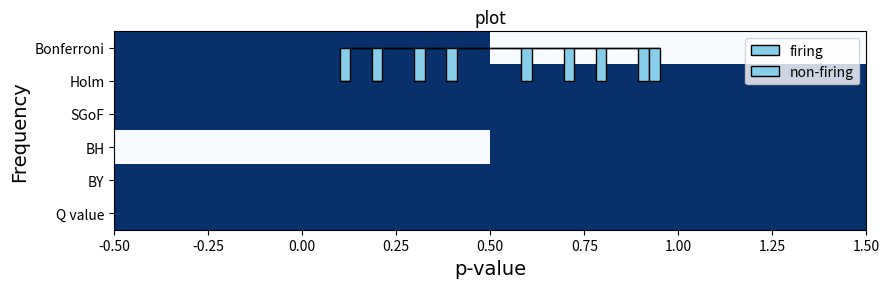

Write the Python code that produced this figure.
### Necessary libraries

import numpy as np
import matplotlib.pyplot as plt
from matplotlib.patches import Rectangle
import numpy as np
import matplotlib.pyplot as plt
from matplotlib.patches import Rectangle


def draw_histogram(data, bins=10, color='skyblue', edgecolor='black', title='Histogram', xlabel='Values', ylabel='Frequency'):
    """
    Draw a histogram using user-defined function.

    Parameters:
        data (array-like): Input data for the histogram.
        bins (int or array, optional): Number of bins or bin edges. Default is 10.
        color (str, optional): Color of the bars. Default is 'skyblue'.
        edgecolor (str, optional): Color of the bar edges. Default is 'black'.
        title (str, optional): Title of the chart. Default is 'Histogram'.
        xlabel (str, optional): Label for the x-axis. Default is 'Values'.
        ylabel (str, optional): Label for the y-axis. Default is 'Frequency'.
    """
    plt.hist(data, bins=bins, color=color, edgecolor=edgecolor)

    # Customize the chart
    plt.title(title, fontname='Times New Roman', fontsize=15)
    plt.xlabel(xlabel,fontname='Times New Roman', fontsize=15)
    plt.ylabel(ylabel,fontname='Times New Roman', fontsize=15)

    # Show the chart
    plt.show()

#############################################################################################

def group_line_plot(df_select, g_var,var1,var2): 
    # Grouping the DataFrame by 'pi0'
    grouped = df_select.groupby(g_var)

    # Plotting each group separately
    for name, group in grouped:
        plt.plot(group[var1], group[var2], label=f'{g_var} = {name}')

    # Adding labels, title, and legend
    plt.xlabel(var1)
    plt.ylabel(var2)
    plt.title(f'Line Plot of {var2} over {var1}')
    plt.grid(True)
    plt.legend()
    plt.show()


###########################################################################################################
def draw_bar_chart(categories, values, title='Bar Chart', xlabel='Categories', ylabel='Values', border_color='grey'):
    """
    Draw a bar chart using user-defined function.

    Parameters:
        categories (list): List of category labels.
        values (list): List of corresponding values for each category.
        title (str): Title of the chart (default is 'Bar Chart').
        xlabel (str): Label for the x-axis (default is 'Categories').
        ylabel (str): Label for the y-axis (default is 'Values').
        border_color (str): Color of the borders (default is 'black').
    """
    colors = ['cornflowerblue', 'greenyellow']
    bars = plt.bar(categories, values, color=colors)
    
    # Add borders to bars
    for bar in bars:
        bar.set_edgecolor(border_color)
    
    plt.title(title, fontname='Times New Roman', fontsize=15)
    plt.xlabel(xlabel, fontname='Times New Roman', fontsize=15)
    plt.ylabel(ylabel, fontname='Times New Roman', fontsize=15)
    plt.xticks(fontname='Times New Roman', fontsize=15) 
    plt.show()

#######################################################################################################

def draw_p_bar_chart(categories, values, title='Bar Chart', xlabel='Type', ylabel='Values', border_color='grey'):
    """
    Draw a bar chart using user-defined function.

    Parameters:
        categories (list): List of category labels.
        values (list): List of corresponding values for each category.
        title (str): Title of the chart (default is 'Bar Chart').
        xlabel (str): Label for the x-axis (default is 'Categories').
        ylabel (str): Label for the y-axis (default is 'Values').
        border_color (str): Color of the borders (default is 'black').
    """
    colors = ['#3553ff', '#72ff35']
    bars = plt.bar(categories, values, color=colors)
    
    # Add borders to bars
    for bar in bars:
        bar.set_edgecolor(border_color)
    
    plt.title(title, fontname='Times New Roman',fontsize=15)
    plt.xlabel(xlabel, fontname='Times New Roman',fontsize=13)
    plt.ylabel(ylabel, fontname='Times New Roman', fontsize=13)
    plt.xticks(fontname='Times New Roman', fontsize=10)  # Set font for category labels
    
    # Adding percentage labels on bars with box
    total = sum(values)
    for i, bar in enumerate(bars):
        height = bar.get_height()
        text = f'{height / total * 100:.2f}%'
        if i == 0:
            plt.text(bar.get_x() + bar.get_width() / 2, height/2, text, ha='center', va='center', color="black", fontname='Times New Roman', fontsize=15, bbox=dict(facecolor='white', edgecolor='black', boxstyle='round,pad=0.5'))
        else:
            plt.text(bar.get_x() + bar.get_width() / 2, height+4, text, ha='center', va='bottom', color="black", fontname='Times New Roman', fontsize=15, bbox=dict(facecolor='white', edgecolor='black', boxstyle='round,pad=0.5'))
    
    plt.ylim(0,100)
    plt.yticks(range(0,101,10), fontsize=10)

    plt.show()

# # Example usage:
# categories = ['A', 'B']
# values = [40, 60]
# draw_p_bar_chart(categories, values, title='Percentage Bar Chart', ylabel='Percentage')

##############################################################################

def plot_roc(methods, tpr_list, fpr_list):
    plt.figure(figsize=(8, 6))
    for i in range(len(methods)):
        plt.plot(fpr_list[i], tpr_list[i], label=methods[i])
    plt.plot([0, 1], [0, 1], linestyle='--', color='gray', label='Random Guess')
    plt.xlabel('False Positive Rate (FPR)', fontname='Times New Roman')
    plt.ylabel('True Positive Rate (TPR)', fontname='Times New Roman')
    plt.title('Receiver Operating Characteristic (ROC) Curve', fontname='Times New Roman')
    plt.legend()
    plt.grid(True)
    plt.show()

# # Example data for TPR and FPR for 7 different methods
# methods = ['Method 1', 'Method 2', 'Method 3', 'Method 4', 'Method 5', 'Method 6', 'Method 7']
# tpr_list = [[0.2, 0.4, 0.6, 0.8, 1.0], [0.3, 0.5, 0.7, 0.85, 0.95], [0.1, 0.3, 0.5, 0.75, 0.9],
#             [0.15, 0.35, 0.55, 0.75, 0.85], [0.25, 0.45, 0.65, 0.8, 0.95], [0.1, 0.2, 0.3, 0.4, 0.5],
#             [0.05, 0.1, 0.15, 0.2, 0.25]]
# fpr_list = [[0.1, 0.2, 0.3, 0.4, 0.5], [0.15, 0.25, 0.35, 0.45, 0.55], [0.05, 0.15, 0.25, 0.35, 0.45],
#             [0.1, 0.2, 0.3, 0.4, 0.5], [0.08, 0.18, 0.28, 0.38, 0.48], [0.05, 0.1, 0.15, 0.2, 0.25],
#             [0.01, 0.05, 0.1, 0.15, 0.2]]

# plot_roc(methods, tpr_list, fpr_list)


#########################################################################################

def plot_power_effect(methods, effect_sizes, powers_s0, powers_s1, powers_s2=None, titles=None, x_labels=None, y_labels=None):
    num_plots = 2 if powers_s2 is None else 3
    plt.figure(figsize=(5*num_plots, 5))

    # Define colors and markers
    colors = ['black', 'red', 'purple', 'tomato', 'mediumseagreen', 'navy', 'magenta']
    markers = ['o', 's', '^', 'v', 'D', '*','X']

    # Plot for s = 0.5 / n = 5
    plt.subplot(1, num_plots, 1)
    for i in range(len(methods)):
        plt.plot(effect_sizes, powers_s0[i], label=methods[i], color=colors[i % len(colors)], marker=markers[i % len(markers)])
    plt.xlabel(x_labels[0] if x_labels else 'Effect Size', fontname='Times New Roman')
    plt.ylabel(y_labels[0] if y_labels else 'Power', fontname='Times New Roman')
    plt.title(titles[0] if titles else 'Power vs. Effect Size (S0 = 0.5)', fontname='Times New Roman')
    plt.ylim(0, 1.0)  # Set y-axis limits
    plt.legend(loc='upper left', prop={'family': 'Times New Roman'})
    plt.grid(True)

    # Plot for S = 1.0 / n = 15
    plt.subplot(1, num_plots, 2)
    for i in range(len(methods)):
        plt.plot(effect_sizes, powers_s1[i], label=methods[i], color=colors[i % len(colors)], marker=markers[i % len(markers)])
    plt.xlabel(x_labels[1] if x_labels else 'Effect Size', fontname='Times New Roman')
    plt.ylabel(y_labels[1] if y_labels else 'Power', fontname='Times New Roman')
    plt.title(titles[1] if titles else 'Power vs. Effect Size (S1 = 1.0)', fontname='Times New Roman')
    plt.ylim(0, 1.0)  # Set y-axis limits
    plt.grid(True)

    # Plot for n = 30 
    if num_plots == 3:
        plt.subplot(1, num_plots, 3)
        for i in range(len(methods)):
            plt.plot(effect_sizes, powers_s2[i], label=methods[i], color=colors[i % len(colors)], marker=markers[i % len(markers)])
        plt.xlabel(x_labels[2] if x_labels else 'Effect Size', fontname='Times New Roman')
        plt.ylabel(y_labels[2] if y_labels else 'Power', fontname='Times New Roman')
        plt.title(titles[2] if titles else 'Power vs. Effect Size (S2 = 1.5)', fontname='Times New Roman')
        plt.ylim(0, 1.0)  # Set y-axis limits
        plt.grid(True)

    plt.tight_layout()
    plt.show()




# # Example data for effect sizes and powers for 7 different methods
# methods = ['Method 1', 'Method 2', 'Method 3', 'Method 4', 'Method 5', 'Method 6', 'Method 7']
# effect_sizes = [0.1, 0.2, 0.3, 0.4, 0.5]
# powers_s0 = [[0.2, 0.4, 0.6, 0.8, 1.0], [0.3, 0.5, 0.7, 0.85, 0.95], [0.1, 0.3, 0.5, 0.75, 0.9],
#              [0.2, 0.4, 0.6, 0.8, 1.0],[0.2, 0.4, 0.6, 0.8, 1.0],[0.2, 0.4, 0.6, 0.8, 1.0],[0.2, 0.4, 0.6, 0.8, 1.0]]
# powers_s1 = [[0.2, 0.4, 0.6, 0.8, 1.0], [0.3, 0.5, 0.7, 0.85, 0.95], [0.1, 0.3, 0.5, 0.75, 0.9],
#              [0.2, 0.4, 0.6, 0.8, 1.0],[0.2, 0.4, 0.6, 0.8, 1.0],[0.2, 0.4, 0.6, 0.8, 1.0],[0.2, 0.4, 0.6, 0.8, 1.0]]

# titles =['Custom Title 1', 'Custom Title 2', 'Custom Title 3']
# x_labels = ['Effect size','Effect size','Effect size']
# y_labels = ['Power','Power','Power']
# plot_power_effect(methods, effect_sizes, powers_s0, powers_s1, titles=titles)


# # For the n plot
# methods = ['Method 1', 'Method 2', 'Method 3', 'Method 4', 'Method 5', 'Method 6', 'Method 7']
# effect_sizes = [0.1, 0.2, 0.3, 0.4, 0.5]
# powers_n0 = [[0.2, 0.4, 0.6, 0.8, 1.0], [0.3, 0.5, 0.7, 0.85, 0.95], [0.1, 0.3, 0.5, 0.75, 0.9],
#              [0.2, 0.4, 0.6, 0.8, 1.0],[0.2, 0.4, 0.6, 0.8, 1.0],[0.2, 0.4, 0.6, 0.8, 1.0],[0.2, 0.4, 0.6, 0.8, 1.0]]
# powers_n1 = [[0.2, 0.4, 0.6, 0.8, 1.0], [0.3, 0.5, 0.7, 0.85, 0.95], [0.1, 0.3, 0.5, 0.75, 0.9],
#              [0.2, 0.4, 0.6, 0.8, 1.0],[0.2, 0.4, 0.6, 0.8, 1.0],[0.2, 0.4, 0.6, 0.8, 1.0],[0.2, 0.4, 0.6, 0.8, 1.0]]
# powers_n2 = [[0.2, 0.4, 0.6, 0.8, 1.0], [0.3, 0.5, 0.7, 0.85, 0.95], [0.1, 0.3, 0.5, 0.75, 0.9],
#              [0.2, 0.4, 0.6, 0.8, 1.0],[0.2, 0.4, 0.6, 0.8, 1.0],[0.2, 0.4, 0.6, 0.8, 1.0],[0.2, 0.4, 0.6, 0.8, 1.0]]

# titles =['Custom Title 1', 'Custom Title 2', 'Custom Title 3']
# plot_power_effect(methods, effect_sizes, powers_n0, powers_n1, powers_n2, titles=titles)

###############################################################################################################

## Heatplot with sig indices
def plot_heatmap(methods, sig_indices, title=None):
    sig_indices = [i if i else [0] for i in sig_indices]
    # Create a matrix to represent the selected points for each method
    max_index = max(max(indices) for indices in sig_indices)
    matrix = np.zeros((len(methods), max_index))

    # Fill the matrix with 1 where a method selected a point
    for i, indices in enumerate(sig_indices):
        for idx in indices:
            matrix[i, idx - 1] = 1  # Subtract 1 to align with 0-based indexing

    # Plot the heatmap
    plt.figure(figsize=(9, 3))
    plt.imshow(matrix, cmap='Blues', aspect='auto', interpolation='nearest')

    # Customize the plot
    plt.xlabel('Hypothesis index', fontname='Times New Roman',fontsize=14)
    plt.ylabel('Method / Condition', fontname='Times New Roman',fontsize=14)
    if title:
        plt.title(title, fontname='Times New Roman')
    else:
        plt.title('Selected Points by Methods', fontname='Times New Roman', fontsize=14)
    plt.yticks(np.arange(len(methods)), methods)

    # Add a legend box
    legend_box = Rectangle((0, 0), 1, 1, linewidth=1, edgecolor='none', facecolor='midnightblue', label='Significant')
    plt.legend(handles=[legend_box], loc='upper right')
    plt.tight_layout()
    plt.show()

    # return plt.gca().figure


# Example usage
methods = ['Bonferroni', 'Holm', 'SGoF', 'BH', 'BY', 'Q value']
# sig_indices = [sig_bonf_p, sig_holm_p, sig_sgof_p, sig_bh_p, sig_by_p, sig_q]
sig_indices = [[1],[1,2],[1,2],[],[1,2],[1,2]]
plot_heatmap(methods, sig_indices)

########################################################################################################

# Fire histogram

def fire_hist(p_values, fire_index, nonfire_index, title="plot",col1 = 'skyblue', col2 = 'skyblue',left='firing',right='non-firing'):
      p_value_fire = [p_values[i] for i in fire_index]
      p_value_nonfire = [p_values[i] for i in nonfire_index]
      hist_data = [p_value_fire, p_value_nonfire]
      plt.hist(hist_data, bins=30, alpha=1, label=[left, right], color=[col1, col2],
               edgecolor='black', stacked=True)
      plt.title(title, fontname='Times New Roman')
      plt.xlabel('p-value', fontname='Times New Roman')
      plt.ylabel('Frequency', fontname='Times New Roman')
      plt.legend()
      plt.show()

    #   return plt.gca().figure

p_values = [0.1, 0.2, 0.3, 0.4, 0.5, 0.6, 0.7, 0.8, 0.9, 0.95]
fire_index = [0, 1, 2, 3]
nonfire_index = [5, 6, 7, 8, 9]
fire_hist(p_values, fire_index, nonfire_index)
